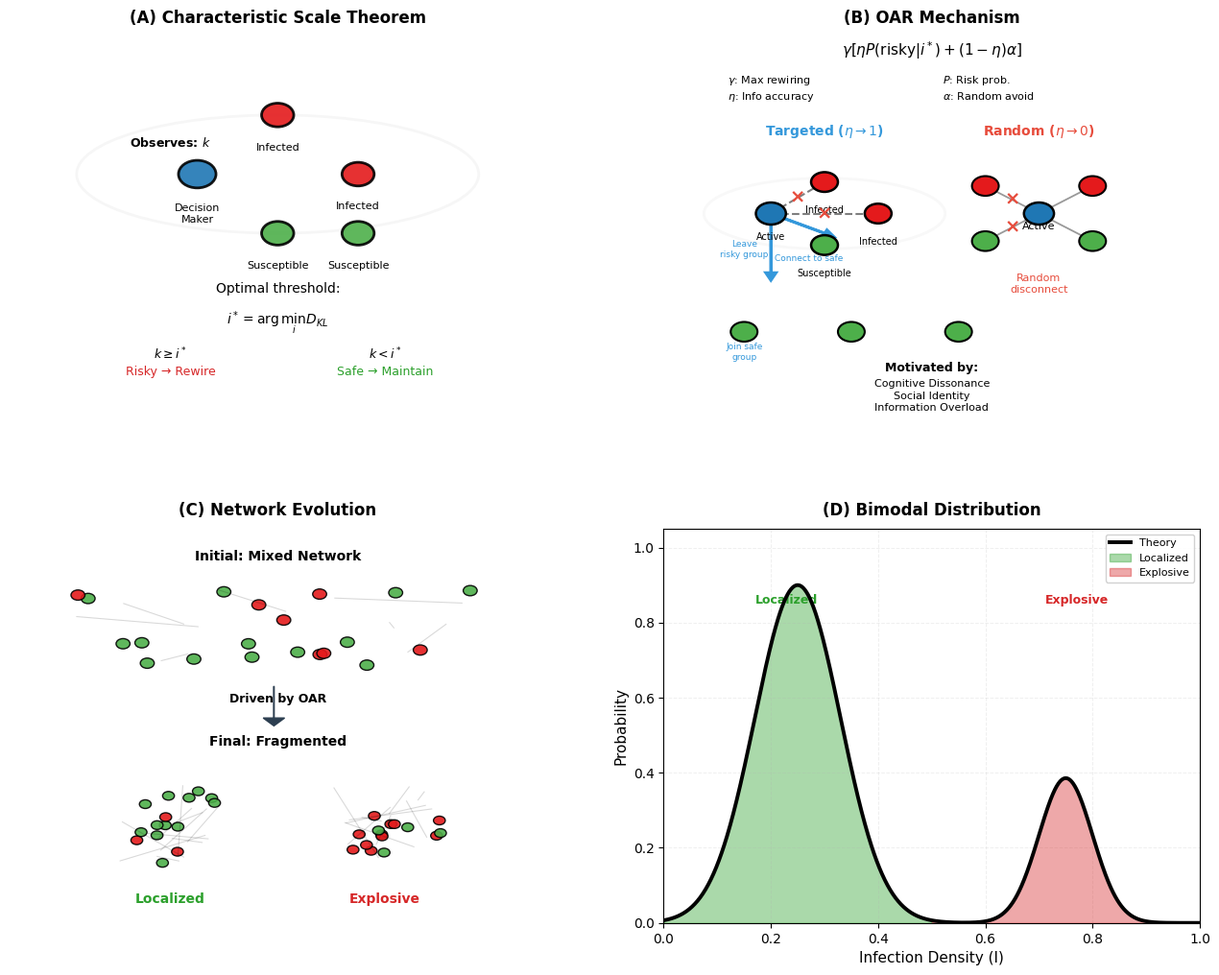

The script that saved this image:
import matplotlib.pyplot as plt
import numpy as np
from matplotlib.patches import Ellipse, Circle
import matplotlib.gridspec as gridspec

# 设置样式
plt.rcParams['font.sans-serif'] = ['Arial', 'Helvetica', 'DejaVu Sans']
plt.rcParams['axes.unicode_minus'] = False

# 创建画布
fig = plt.figure(figsize=(16, 12), dpi=300)

# 使用GridSpec创建布局
gs = gridspec.GridSpec(2, 2, figure=fig, wspace=0.22, hspace=0.25)

ax1 = fig.add_subplot(gs[0, 0])
ax2 = fig.add_subplot(gs[0, 1])
ax3 = fig.add_subplot(gs[1, 0])
ax4 = fig.add_subplot(gs[1, 1])

# 颜色定义
colors = {
    'active': '#1f77b4',      # 蓝色 - 决策者
    'infected': '#e41a1c',    # 红色 - 感染
    'susceptible': '#4daf4a', # 绿色 - 易感
    'hyperedge': '#DDDDDD',   # 浅灰 - 超边
    'text': '#2c3e50',        # 深蓝 - 文本
    'targeted': '#3498db',    # 蓝色 - 靶向
    'random': '#e74c3c',      # 红色 - 随机
    'localized': '#2ca02c',   # 绿色 - 局部
    'explosive': '#d62728',   # 红色 - 爆炸
}

# ==================== Panel A: 风险感知决策 ====================
ax1.set_title('(A) Characteristic Scale Theorem', fontsize=12, fontweight='bold', pad=10)

# 绘制超边
hyperedge = Ellipse((0.5, 0.65), 0.75, 0.3, 
                   facecolor='none', 
                   edgecolor=colors['hyperedge'], 
                   linewidth=2,
                   alpha=0.25)
ax1.add_patch(hyperedge)

# 绘制节点
nodes_a = [
    (0.35, 0.65, 0.035, colors['active'], 'Decision\nMaker'),
    (0.5, 0.8, 0.03, colors['infected'], 'Infected'),
    (0.65, 0.65, 0.03, colors['infected'], 'Infected'),
    (0.5, 0.5, 0.03, colors['susceptible'], 'Susceptible'),
    (0.65, 0.5, 0.03, colors['susceptible'], 'Susceptible')
]

for x, y, r, color, label in nodes_a:
    circle = Circle((x, y), r, facecolor=color, edgecolor='black', 
                   linewidth=2, zorder=10, alpha=0.9)
    ax1.add_patch(circle)
    ax1.text(x, y-r-0.04, label, fontsize=8, ha='center', va='top')

# 观察计数
ax1.text(0.3, 0.72, 'Observes: $k$', fontsize=9, ha='center', fontweight='bold')

# 特征尺度定理
ax1.text(0.5, 0.35, 'Optimal threshold:', fontsize=10, ha='center')
#ax1.text(0.5, 0.31, r'$i^* = 2$', fontsize=10, ha='center', color=colors['infected'], fontweight='bold')
ax1.text(0.5, 0.27, r'$i^*=\arg\min_i D_{KL}$', fontsize=10, ha='center')

# 决策规则
ax1.text(0.3, 0.18, '$k \geq i^*$', fontsize=9, ha='center', fontweight='bold')
ax1.text(0.3, 0.14, 'Risky → Rewire', fontsize=9, ha='center', color=colors['explosive'])

ax1.text(0.7, 0.18, '$k < i^*$', fontsize=9, ha='center', fontweight='bold')
ax1.text(0.7, 0.14, 'Safe → Maintain', fontsize=9, ha='center', color=colors['localized'])

ax1.set_xlim(0, 1)
ax1.set_ylim(0, 1)
ax1.axis('off')

# ==================== Panel B: OAR机制 ====================
ax2.set_title('(B) OAR Mechanism', fontsize=12, fontweight='bold', pad=10)

# OAR公式
ax2.text(0.5, 0.95, r'$\gamma[\eta P(\text{risky}|i^*) + (1-\eta)\alpha]$', 
        fontsize=11, ha='center', fontweight='bold')

# 参数说明
params = [
    (r'$\gamma$: Max rewiring', 0.12, 0.88),
    (r'$\eta$: Info accuracy', 0.12, 0.84),
    (r'$P$: Risk prob.', 0.52, 0.88),
    (r'$\alpha$: Random avoid', 0.52, 0.84)
]

for text, x, y in params:
    ax2.text(x, y, text, fontsize=8)

# 左侧：靶向避免 (η→1)
ax2.text(0.3, 0.75, 'Targeted ($\eta \\rightarrow 1$)', 
        fontsize=10, ha='center', fontweight='bold', color=colors['targeted'])

# 绘制超边轮廓
hyperedge_left = Ellipse((0.3, 0.55), 0.45, 0.18, 
                        facecolor='none', 
                        edgecolor=colors['hyperedge'], 
                        linewidth=2,
                        alpha=0.2)
ax2.add_patch(hyperedge_left)

# 在超边中添加蓝色节点(决策者) + 2个红色感染 + 1个绿色易感
# 精简文字：将Active节点的标签精简为"Active"一个词
left_nodes = [
    (0.2, 0.55, 0.028, colors['active'], 'Active'),  # 精简标签
    (0.3, 0.63, 0.025, colors['infected'], 'Infected'),
    (0.4, 0.55, 0.025, colors['infected'], 'Infected'),
    (0.3, 0.47, 0.025, colors['susceptible'], 'Susceptible')
]

for x, y, r, color, label in left_nodes:
    circle = Circle((x, y), r, facecolor=color, edgecolor='black', 
                   linewidth=1.8, zorder=10)
    ax2.add_patch(circle)
    # 对Active节点使用更精简的标签位置
    if label == 'Active':
        ax2.text(x, y-r-0.02, label, fontsize=7, ha='center', va='top')  # 调整位置
    else:
        ax2.text(x, y-r-0.035, label, fontsize=7, ha='center', va='top')

# 连接蓝色节点和红色节点，然后在连接线上画叉号
# 蓝色节点到第一个红色节点
ax2.plot([0.2, 0.3], [0.55, 0.63], 'k--', linewidth=1.5, alpha=0.5)
ax2.text(0.25, 0.59, '×', color=colors['random'], fontsize=14, 
        ha='center', va='center', fontweight='bold')

# 蓝色节点到第二个红色节点
ax2.plot([0.2, 0.4], [0.55, 0.55], 'k--', linewidth=1.5, alpha=0.5)
ax2.text(0.3, 0.55, '×', color=colors['random'], fontsize=14,
        ha='center', va='center', fontweight='bold')

# 精简文字：简化连接和离开的文字
ax2.arrow(0.2, 0.55, 0.1, -0.05, head_width=0.02, head_length=0.02, 
          fc=colors['targeted'], ec=colors['targeted'], linewidth=2)
# 精简为单行文字
ax2.text(0.27, 0.43, 'Connect to safe', fontsize=6.5, ha='center', color=colors['targeted'])

# 离开箭头
ax2.arrow(0.2, 0.52, 0.0, -0.12, head_width=0.02, head_length=0.02, 
          fc=colors['targeted'], ec=colors['targeted'], linewidth=2)
# 精简为"Leave group"
ax2.text(0.15, 0.44, 'Leave\nrisky group', fontsize=6.5, ha='center', color=colors['targeted'])

# 安全超边
for i in range(3):
    circle = Circle((0.15 + i*0.2, 0.25), 0.025, 
                   facecolor=colors['susceptible'], edgecolor='black', linewidth=1.5)
    ax2.add_patch(circle)
ax2.text(0.15, 0.18, 'Join safe\ngroup', fontsize=6.5, ha='center', color=colors['targeted'])

# 右侧：随机避免 (η→0)
ax2.text(0.7, 0.75, 'Random ($\eta \\rightarrow 0$)', 
        fontsize=10, ha='center', fontweight='bold', color=colors['random'])

# 决策者中心节点
circle_center = Circle((0.7, 0.55), 0.028, facecolor=colors['active'], edgecolor='black', 
                      linewidth=1.8, zorder=10)
ax2.add_patch(circle_center)
ax2.text(0.7, 0.51, 'Active', fontsize=8, ha='center')

# 邻居节点：2个红色感染 + 2个绿色易感
right_neighbors = [
    (0.6, 0.62, 0.025, colors['infected'], 'Infected'),
    (0.8, 0.62, 0.025, colors['infected'], 'Infected'),
    (0.6, 0.48, 0.025, colors['susceptible'], 'Susceptible'),
    (0.8, 0.48, 0.025, colors['susceptible'], 'Susceptible')
]

for x, y, r, color, label in right_neighbors:
    circle = Circle((x, y), r, facecolor=color, edgecolor='black', linewidth=1.5, zorder=10)
    ax2.add_patch(circle)

# 连接和断开 - 从红色和绿色都断开
connections = [
    ((0.7, 0.55), (0.6, 0.62)),  # 感染邻居1
    ((0.7, 0.55), (0.8, 0.62)),  # 感染邻居2
    ((0.7, 0.55), (0.6, 0.48)),  # 易感邻居1
    ((0.7, 0.55), (0.8, 0.48)),  # 易感邻居2
]

# 随机断开一个感染和一个易感
disconnected = [0, 2]

for i, (start, end) in enumerate(connections):
    ax2.plot([start[0], end[0]], [start[1], end[1]], 'k-', linewidth=1.3, alpha=0.4)
    if i in disconnected:
        mid_x, mid_y = (start[0]+end[0])/2, (start[1]+end[1])/2
        ax2.text(mid_x, mid_y, '×', color=colors['random'], fontsize=14, 
                ha='center', va='center', fontweight='bold')

ax2.text(0.7, 0.35, 'Random\ndisconnect', fontsize=8, ha='center', color=colors['random'])

# 动机简化
ax2.text(0.5, 0.15, 'Motivated by:', fontsize=9, ha='center', fontweight='bold')
motives = ['Cognitive Dissonance', 'Social Identity', 'Information Overload']
for i, text in enumerate(motives):
    ax2.text(0.5, 0.11 - i*0.03, text, fontsize=8, ha='center')

ax2.set_xlim(0, 1)
ax2.set_ylim(0, 1)
ax2.axis('off')

# ==================== Panel C: 网络演化 ====================
ax3.set_title('(C) Network Evolution', fontsize=12, fontweight='bold', pad=10)

# 初始网络标题
ax3.text(0.5, 0.92, 'Initial: Mixed Network', fontsize=10, ha='center', fontweight='bold')

# 绘制初始网络节点
np.random.seed(42)
for i in range(20):
    x = np.random.uniform(0.1, 0.9)
    y = np.random.uniform(0.65, 0.85)
    color = colors['infected'] if np.random.random() < 0.3 else colors['susceptible']
    circle = Circle((x, y), 0.013, facecolor=color, edgecolor='black', alpha=0.9)
    ax3.add_patch(circle)

# 添加一些连接线（保持连线不变）
for i in range(25):
    x1 = np.random.uniform(0.1, 0.9)
    y1 = np.random.uniform(0.65, 0.85)
    x2 = np.random.uniform(0.1, 0.9)
    y2 = np.random.uniform(0.65, 0.85)
    if np.sqrt((x1-x2)**2 + (y1-y2)**2) < 0.25:
        ax3.plot([x1, x2], [y1, y2], 'k-', alpha=0.15, linewidth=0.8)

# 演化箭头 - 从上到下
ax3.arrow(0.493, 0.6, 0.0, -0.08, head_width=0.04, head_length=0.02, 
          fc=colors['text'], ec=colors['text'], linewidth=1)
ax3.text(0.5, 0.56, 'Driven by OAR', fontsize=9, ha='center', fontweight='bold')

# 演化后网络标题
ax3.text(0.5, 0.45, 'Final: Fragmented', fontsize=10, ha='center', fontweight='bold')

# 左集群：低感染率 (绿色为主)
for i in range(15):
    angle = np.random.uniform(0, 2*np.pi)
    radius = np.random.uniform(0, 0.11)
    x = 0.3 + radius * np.cos(angle)
    y = 0.25 + radius * np.sin(angle)
    color = colors['infected'] if np.random.random() < 0.2 else colors['susceptible']
    circle = Circle((x, y), 0.011, facecolor=color, edgecolor='black', alpha=0.9)
    ax3.add_patch(circle)

# 右集群：高感染率 (红色为主)
for i in range(15):
    angle = np.random.uniform(0, 2*np.pi)
    radius = np.random.uniform(0, 0.11)
    x = 0.7 + radius * np.cos(angle)
    y = 0.25 + radius * np.sin(angle)
    color = colors['infected'] if np.random.random() < 0.8 else colors['susceptible']
    circle = Circle((x, y), 0.011, facecolor=color, edgecolor='black', alpha=0.9)
    ax3.add_patch(circle)

# 集群内部连接线（保持连线不变）
for i in range(10):
    # 左集群内部连接
    x1 = 0.3 + np.random.uniform(-0.1, 0.1)
    y1 = 0.25 + np.random.uniform(-0.1, 0.1)
    x2 = 0.3 + np.random.uniform(-0.1, 0.1)
    y2 = 0.25 + np.random.uniform(-0.1, 0.1)
    ax3.plot([x1, x2], [y1, y2], 'k-', alpha=0.15, linewidth=0.8)
    
    # 右集群内部连接
    x1 = 0.7 + np.random.uniform(-0.1, 0.1)
    y1 = 0.25 + np.random.uniform(-0.1, 0.1)
    x2 = 0.7 + np.random.uniform(-0.1, 0.1)
    y2 = 0.25 + np.random.uniform(-0.1, 0.1)
    ax3.plot([x1, x2], [y1, y2], 'k-', alpha=0.15, linewidth=0.8)

# 标注
ax3.text(0.3, 0.05, 'Localized', fontsize=10, ha='center', color=colors['localized'], fontweight='bold')
ax3.text(0.3, 0.01, '', fontsize=8, ha='center')

ax3.text(0.7, 0.05, 'Explosive', fontsize=10, ha='center', color=colors['explosive'], fontweight='bold')
ax3.text(0.7, 0.01, '', fontsize=8, ha='center')

ax3.set_xlim(0, 1)
ax3.set_ylim(0, 1)
ax3.axis('off')

# ==================== Panel D: 双峰分布 ====================
ax4.set_title('(D) Bimodal Distribution', fontsize=12, fontweight='bold', pad=10)

# 生成数据
x = np.linspace(0, 1, 1000)
pdf1 = 0.7 * np.exp(-(x-0.25)**2 / (2*0.08**2))
pdf2 = 0.3 * np.exp(-(x-0.75)**2 / (2*0.05**2))
pdf = pdf1 + pdf2
pdf = pdf / np.max(pdf) * 0.9

# 绘制
ax4.plot(x, pdf, 'k-', linewidth=2.8, label='Theory', zorder=5)
ax4.fill_between(x, 0, pdf, where=(x<0.5), color=colors['localized'], alpha=0.4, 
                label='Localized', zorder=1)
ax4.fill_between(x, 0, pdf, where=(x>=0.5), color=colors['explosive'], alpha=0.4, 
                label='Explosive', zorder=2)

# 临界线

# 标注 - 根据上传图片内容调整
ax4.text(0.23, 0.85, 'Localized', fontsize=9, ha='center', 
        color=colors['localized'], fontweight='bold')


ax4.text(0.77, 0.85, 'Explosive', fontsize=9, ha='center', 
        color=colors['explosive'], fontweight='bold')


# 统计信息 - 根据上传图片内容调整


ax4.set_xlabel('Infection Density (I)', fontsize=11)
ax4.set_ylabel('Probability', fontsize=11)
ax4.legend(loc='upper right', fontsize=8, framealpha=0.9)
ax4.grid(True, alpha=0.2, linestyle='--', linewidth=0.7)
ax4.set_xlim(0, 1)
ax4.set_ylim(0, 1.05)

# 调整布局
plt.tight_layout()

# 保存图像
plt.savefig('OAR_mechanism_final_optimized.png', dpi=300, bbox_inches='tight', 
           facecolor='white', edgecolor='none')
plt.savefig('OAR_mechanism_final_optimized.pdf', bbox_inches='tight', facecolor='white')
plt.savefig('OAR_mechanism_final_optimized.eps', bbox_inches='tight', facecolor='white')
print("最终优化版图像已保存:")
print("1. OAR_mechanism_final_optimized.png")
print("2. OAR_mechanism_final_optimized.pdf")
print("3. OAR_mechanism_final_optimized.eps")
plt.show()
